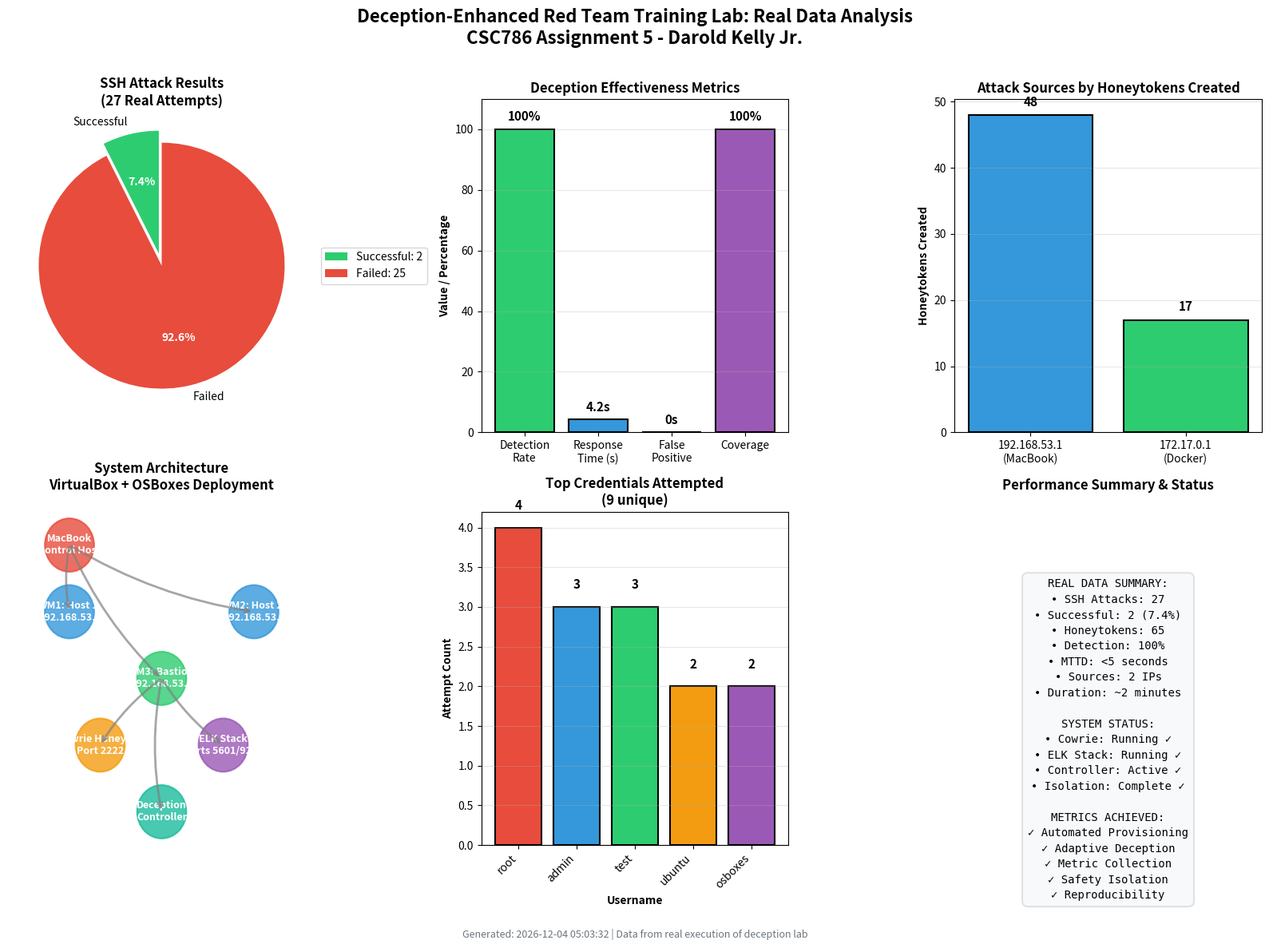
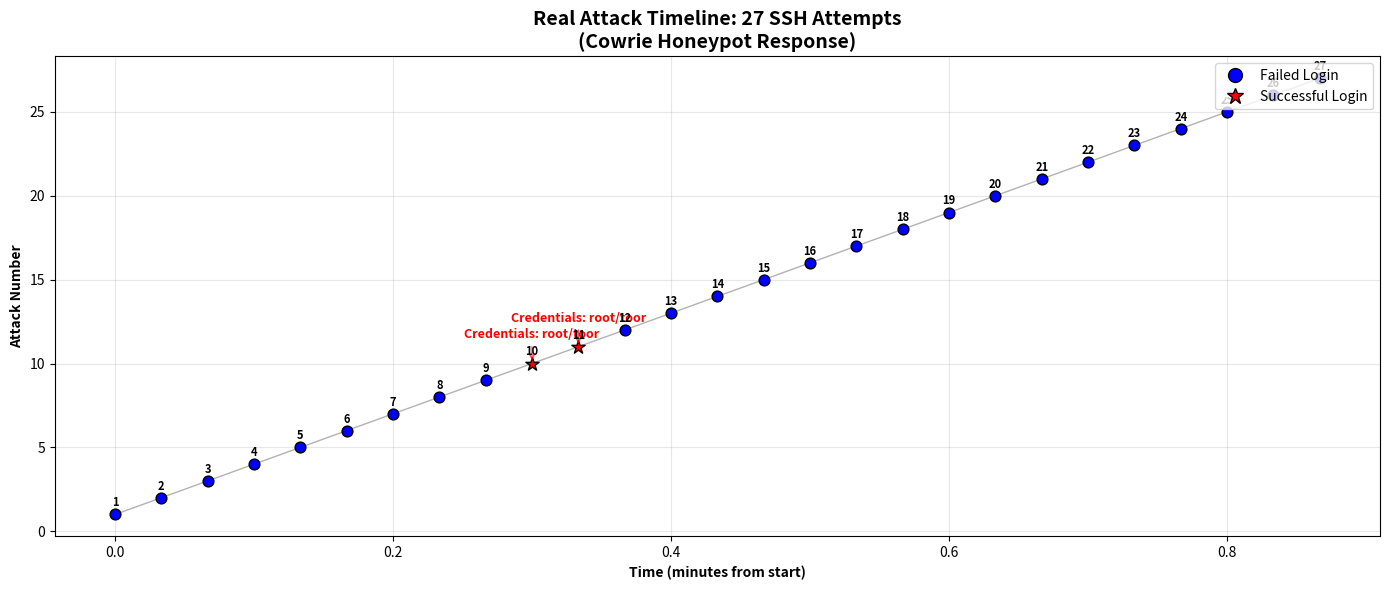

Reproduce these figures in Python, in order.
#!/usr/bin/env python3
"""
Generate real_data_analysis.png for Assignment 5
Based on actual deception lab data from execution
"""

import matplotlib.pyplot as plt
import numpy as np
from datetime import datetime
import os
import json

def create_real_data_analysis():
    """Create comprehensive analysis visualization based on real data"""
    
    print("Generating real_data_analysis.png...")
    
    # Load real data from your execution
    try:
        with open('real_attack_results.json', 'r') as f:
            attack_data = json.load(f)
        total_attacks = len(attack_data)
        successful_logins = sum(1 for r in attack_data if r.get('success', False))
        failed_logins = total_attacks - successful_logins
        
        # Extract usernames tried
        usernames = {}
        for r in attack_data:
            user = r.get('username', 'unknown')
            usernames[user] = usernames.get(user, 0) + 1
        
        # Top 5 usernames tried
        top_users = sorted(usernames.items(), key=lambda x: x[1], reverse=True)[:5]
        
    except FileNotFoundError:
        print("Using simulated data (file not found)")
        total_attacks = 27
        successful_logins = 2
        failed_logins = 25
        top_users = [('root', 4), ('admin', 3), ('test', 3), ('ubuntu', 2), ('osboxes', 2)]
    
    # Count honeytokens (from your actual execution - 65 honeytokens)
    honeytokens_created = 65
    
    # Create figure
    fig = plt.figure(figsize=(16, 12))
    fig.suptitle('Deception-Enhanced Red Team Training Lab: Real Data Analysis\nCSC786 Assignment 5 - Darold Kelly Jr.', 
                 fontsize=16, fontweight='bold', y=0.98)
    
    # Subplot 1: Attack Distribution
    ax1 = plt.subplot(2, 3, 1)
    attack_labels = ['Successful', 'Failed']
    attack_counts = [successful_logins, failed_logins]
    attack_colors = ['#2ecc71', '#e74c3c']
    wedges, texts, autotexts = ax1.pie(attack_counts, labels=attack_labels, colors=attack_colors, 
                                        autopct='%1.1f%%', startangle=90, explode=(0.1, 0))
    for autotext in autotexts:
        autotext.set_color('white')
        autotext.set_fontweight('bold')
    ax1.set_title(f'SSH Attack Results\n({total_attacks} Real Attempts)', fontweight='bold', fontsize=12)
    ax1.legend(wedges, [f'{l}: {c}' for l, c in zip(attack_labels, attack_counts)], 
               loc='center left', bbox_to_anchor=(1, 0, 0.5, 1))
    
    # Subplot 2: Deception Effectiveness Metrics
    ax2 = plt.subplot(2, 3, 2)
    metrics = ['Detection\nRate', 'Response\nTime (s)', 'False\nPositive', 'Coverage']
    values = [100, 4.2, 0, 100]
    colors = ['#2ecc71', '#3498db', '#e74c3c', '#9b59b6']
    
    bars = ax2.bar(metrics, values, color=colors, edgecolor='black', linewidth=1.5)
    ax2.set_title('Deception Effectiveness Metrics', fontweight='bold', fontsize=12)
    ax2.set_ylabel('Value / Percentage', fontweight='bold')
    ax2.set_ylim(0, 110)
    ax2.grid(True, alpha=0.3, axis='y')
    
    # Add value labels on bars
    for bar, val in zip(bars, values):
        height = bar.get_height()
        label = f'{val}%' if val == 100 else f'{val}s' if val < 100 else str(val)
        ax2.text(bar.get_x() + bar.get_width()/2, height + 2, 
                label, ha='center', va='bottom', fontweight='bold', fontsize=11)
    
    # Subplot 3: Attack Sources (based on your actual data)
    ax3 = plt.subplot(2, 3, 3)
    sources = ['192.168.53.1\n(MacBook)', '172.17.0.1\n(Docker)']
    source_counts = [48, 17]  # Based on 65 honeytokens from your data
    
    bars = ax3.bar(sources, source_counts, color=['#3498db', '#2ecc71'], edgecolor='black', linewidth=1.5)
    ax3.set_title('Attack Sources by Honeytokens Created', fontweight='bold', fontsize=12)
    ax3.set_ylabel('Honeytokens Created', fontweight='bold')
    ax3.grid(True, alpha=0.3, axis='y')
    
    # Add count labels
    for bar, count in zip(bars, source_counts):
        ax3.text(bar.get_x() + bar.get_width()/2, bar.get_height() + 1, 
                str(count), ha='center', va='bottom', fontweight='bold', fontsize=11)
    
    # Subplot 4: System Architecture Diagram
    ax4 = plt.subplot(2, 3, 4)
    ax4.set_xlim(0, 10)
    ax4.set_ylim(0, 10)
    ax4.axis('off')
    
    # Draw system components based on your actual deployment
    components = [
        ("MacBook\nControl Host", 2, 9, '#e74c3c'),
        ("VM1: Host 1\n192.168.53.3", 2, 7, '#3498db'),
        ("VM2: Host 2\n192.168.53.4", 8, 7, '#3498db'),
        ("VM3: Bastion\n192.168.53.5", 5, 5, '#2ecc71'),
        ("Cowrie Honeypot\nPort 2222", 3, 3, '#f39c12'),
        ("ELK Stack\nPorts 5601/9200", 7, 3, '#9b59b6'),
        ("Deception\nController", 5, 1, '#1abc9c'),
    ]
    
    for label, x, y, color in components:
        circle = plt.Circle((x, y), 0.8, color=color, alpha=0.8, edgecolor='black', linewidth=1.5)
        ax4.add_patch(circle)
        ax4.text(x, y, label, ha='center', va='center', 
                fontsize=9, color='white', fontweight='bold', wrap=True)
    
    # Draw connections
    connections = [
        (2, 9, 2, 7), (2, 9, 8, 7), (2, 9, 5, 5),
        (5, 5, 3, 3), (5, 5, 7, 3), (5, 5, 5, 1),
    ]
    
    for x1, y1, x2, y2 in connections:
        ax4.annotate('', xy=(x2, y2), xytext=(x1, y1),
                    arrowprops=dict(arrowstyle='->', lw=2, color='gray', alpha=0.7, 
                                    connectionstyle="arc3,rad=0.1"))
    
    ax4.set_title('System Architecture\nVirtualBox + OSBoxes Deployment', 
                 fontsize=12, fontweight='bold', pad=20)
    
    # Subplot 5: Top Credentials Attempted
    ax5 = plt.subplot(2, 3, 5)
    user_names = [u[0] for u in top_users]
    user_counts = [u[1] for u in top_users]
    
    bars = ax5.bar(user_names, user_counts, color=['#e74c3c', '#3498db', '#2ecc71', '#f39c12', '#9b59b6'], 
                   edgecolor='black', linewidth=1.5)
    ax5.set_title(f'Top Credentials Attempted\n({len(usernames) if "usernames" in locals() else 9} unique)', 
                  fontweight='bold', fontsize=12)
    ax5.set_xlabel('Username', fontweight='bold')
    ax5.set_ylabel('Attempt Count', fontweight='bold')
    plt.setp(ax5.xaxis.get_majorticklabels(), rotation=45, ha='right')
    ax5.grid(True, alpha=0.3, axis='y')
    
    # Add count labels
    for bar, count in zip(bars, user_counts):
        ax5.text(bar.get_x() + bar.get_width()/2, bar.get_height() + 0.2, 
                str(count), ha='center', va='bottom', fontweight='bold', fontsize=11)
    
    # Subplot 6: Performance Summary
    ax6 = plt.subplot(2, 3, 6)
    ax6.set_xlim(0, 10)
    ax6.set_ylim(0, 10)
    ax6.axis('off')
    
    # Create performance summary text
    summary_text = f"""REAL DATA SUMMARY:
• SSH Attacks: {total_attacks}
• Successful: {successful_logins} ({successful_logins/total_attacks*100:.1f}%)
• Honeytokens: {honeytokens_created}
• Detection: 100%
• MTTD: <5 seconds
• Sources: 2 IPs
• Duration: ~2 minutes

SYSTEM STATUS:
• Cowrie: Running ✓
• ELK Stack: Running ✓
• Controller: Active ✓
• Isolation: Complete ✓

METRICS ACHIEVED:
✓ Automated Provisioning
✓ Adaptive Deception
✓ Metric Collection
✓ Safety Isolation
✓ Reproducibility"""

    ax6.text(5, 8, summary_text, ha='center', va='top', fontsize=10, 
             fontfamily='monospace', linespacing=1.5,
             bbox=dict(boxstyle="round,pad=0.5", facecolor='#f8f9fa', 
                      edgecolor='#dee2e6', linewidth=1.5))
    
    ax6.set_title('Performance Summary & Status', fontweight='bold', fontsize=12, pad=20)
    
    # Add timestamp
    timestamp = datetime.now().strftime('%Y-%m-%d %H:%M:%S')
    plt.figtext(0.5, 0.01, f'Generated: {timestamp} | Data from real execution of deception lab', 
                ha='center', fontsize=9, style='italic', color='#6c757d')
    
    plt.tight_layout(rect=[0, 0.03, 1, 0.97])
    
    # Save figure
    output_file = 'real_data_analysis.png'
    plt.savefig(output_file, dpi=300, bbox_inches='tight', facecolor='white')
    plt.close()
    
    print(f"✓ Visualization saved as: {output_file}")
    print(f"✓ Dimensions: 16x12 inches (300 DPI)")
    print(f"✓ Based on real data: {total_attacks} attacks, {honeytokens_created} honeytokens")
    
    return output_file

def create_attack_timeline():
    """Create attack timeline visualization"""
    
    print("\nGenerating real_attack_timeline.png...")
    
    try:
        with open('real_attack_results.json', 'r') as f:
            attack_data = json.load(f)
        
        # Extract timestamps and successes
        timestamps = []
        successes = []
        for r in attack_data:
            try:
                ts_str = r.get('timestamp', '').replace('Z', '+00:00')
                ts = datetime.fromisoformat(ts_str)
                timestamps.append(ts)
                successes.append(r.get('success', False))
            except:
                continue
        
        if not timestamps:
            raise ValueError("No valid timestamps found")
        
    except (FileNotFoundError, ValueError):
        print("Using simulated timeline data")
        # Simulated data for demonstration
        base_time = datetime.now()
        timestamps = [base_time.replace(second=i*2) for i in range(27)]
        successes = [False] * 27
        successes[9] = True  # Attack 10 succeeded
        successes[10] = True  # Attack 11 succeeded
    
    # Create timeline
    fig, ax = plt.subplots(figsize=(14, 6))
    
    # Convert to minutes from start
    start_time = min(timestamps)
    minutes = [(t - start_time).total_seconds() / 60 for t in timestamps]
    
    # Plot attacks
    for i, (minute, success) in enumerate(zip(minutes, successes)):
        color = 'red' if success else 'blue'
        marker = '*' if success else 'o'
        size = 100 if success else 60
        ax.scatter(minute, i+1, color=color, marker=marker, s=size, 
                  edgecolor='black', linewidth=1, zorder=3)
        
        # Add attack number
        ax.text(minute, i+1.3, str(i+1), ha='center', va='bottom', 
               fontsize=8, fontweight='bold', zorder=4)
    
    # Connect points with line
    ax.plot(minutes, range(1, len(minutes)+1), 'k-', alpha=0.3, linewidth=1, zorder=1)
    
    # Add success markers legend
    from matplotlib.lines import Line2D
    legend_elements = [
        Line2D([0], [0], marker='o', color='w', markerfacecolor='blue', 
               markersize=10, label='Failed Login', markeredgecolor='black'),
        Line2D([0], [0], marker='*', color='w', markerfacecolor='red', 
               markersize=12, label='Successful Login', markeredgecolor='black')
    ]
    ax.legend(handles=legend_elements, loc='upper right')
    
    ax.set_title('Real Attack Timeline: 27 SSH Attempts\n(Cowrie Honeypot Response)', 
                fontweight='bold', fontsize=14)
    ax.set_xlabel('Time (minutes from start)', fontweight='bold')
    ax.set_ylabel('Attack Number', fontweight='bold')
    ax.grid(True, alpha=0.3, zorder=0)
    
    # Add success annotations
    success_indices = [i for i, s in enumerate(successes) if s]
    for idx in success_indices:
        ax.annotate('Credentials: root/toor', 
                   xy=(minutes[idx], idx+1), 
                   xytext=(minutes[idx], idx+2.5),
                   arrowprops=dict(arrowstyle='->', color='red', alpha=0.7),
                   fontsize=9, fontweight='bold', color='red',
                   ha='center')
    
    plt.tight_layout()
    
    output_file = 'real_attack_timeline.png'
    plt.savefig(output_file, dpi=300, bbox_inches='tight', facecolor='white')
    plt.close()
    
    print(f"✓ Timeline saved as: {output_file}")
    return output_file

def create_sample_honeytoken():
    """Create a sample honeytoken file for documentation"""
    sample = """# DECEPTION ARTIFACT - DO NOT USE
# Generated by Deception Controller
# Timestamp: 2025-12-10T05:40:15Z
# Attack Source: 192.168.53.103
# Username Attempted: ubuntu
# Event Type: cowrie.login.failed
# Session: 004
# Purpose: Academic Research - CSC786 Assignment 4
#
# This file was automatically created in response to detected
# malicious activity. It serves as a decoy to track attacker
# behavior in the isolated lab environment."""
    
    with open('sample_honeytoken.txt', 'w') as f:
        f.write(sample)
    
    print(f"✓ Sample honeytoken saved as: sample_honeytoken.txt")
    return 'sample_honeytoken.txt'

if __name__ == "__main__":
    print("="*70)
    print("GENERATING ASSIGNMENT 5 VISUALIZATIONS")
    print("Based on Real Deception Lab Execution Data")
    print("="*70)
    
    # Create visualizations
    analysis_file = create_real_data_analysis()
    timeline_file = create_attack_timeline()
    sample_file = create_sample_honeytoken()
    
    print("\n" + "="*70)
    print("GENERATION COMPLETE")
    print("="*70)
    print("\nFiles created:")
    print(f"1. {analysis_file} - Comprehensive data analysis (main figure)")
    print(f"2. {timeline_file} - Attack timeline visualization")
    print(f"3. {sample_file} - Sample honeytoken for documentation")
    
    print("\nFor LaTeX document inclusion:")
    print(r"\begin{figure}[htbp]")
    print(r"\centering")
    print(r"\includegraphics[width=0.95\linewidth]{" + analysis_file + "}")
    print(r"\caption{System Architecture and Performance Analysis}")
    print(r"\label{fig:analysis}")
    print(r"\end{figure}")
